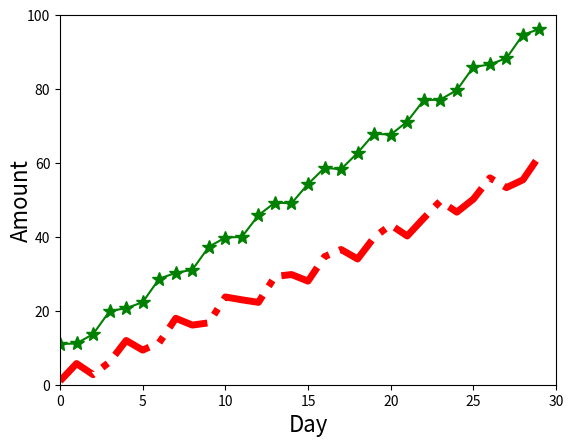

Recreate this plot in Python.
import matplotlib.pyplot as plt
import numpy as np

x = np.arange(0, 30, 1)
y1 = 3*np.sin(2*x)+2*x+1
y2 = 2*np.cos(2*x)+3*x+9

plt.plot(x, y1, linestyle='-.', color='red', linewidth=5.0)
plt.plot(x, y2, marker='*', color='green', markersize=10)

plt.xlabel('Day', size=16)
plt.ylabel("Amount", size=16, rotation=90, verticalalignment='center')

plt.xlim(0, 30)
plt.ylim(0, 100)

plt.show()
